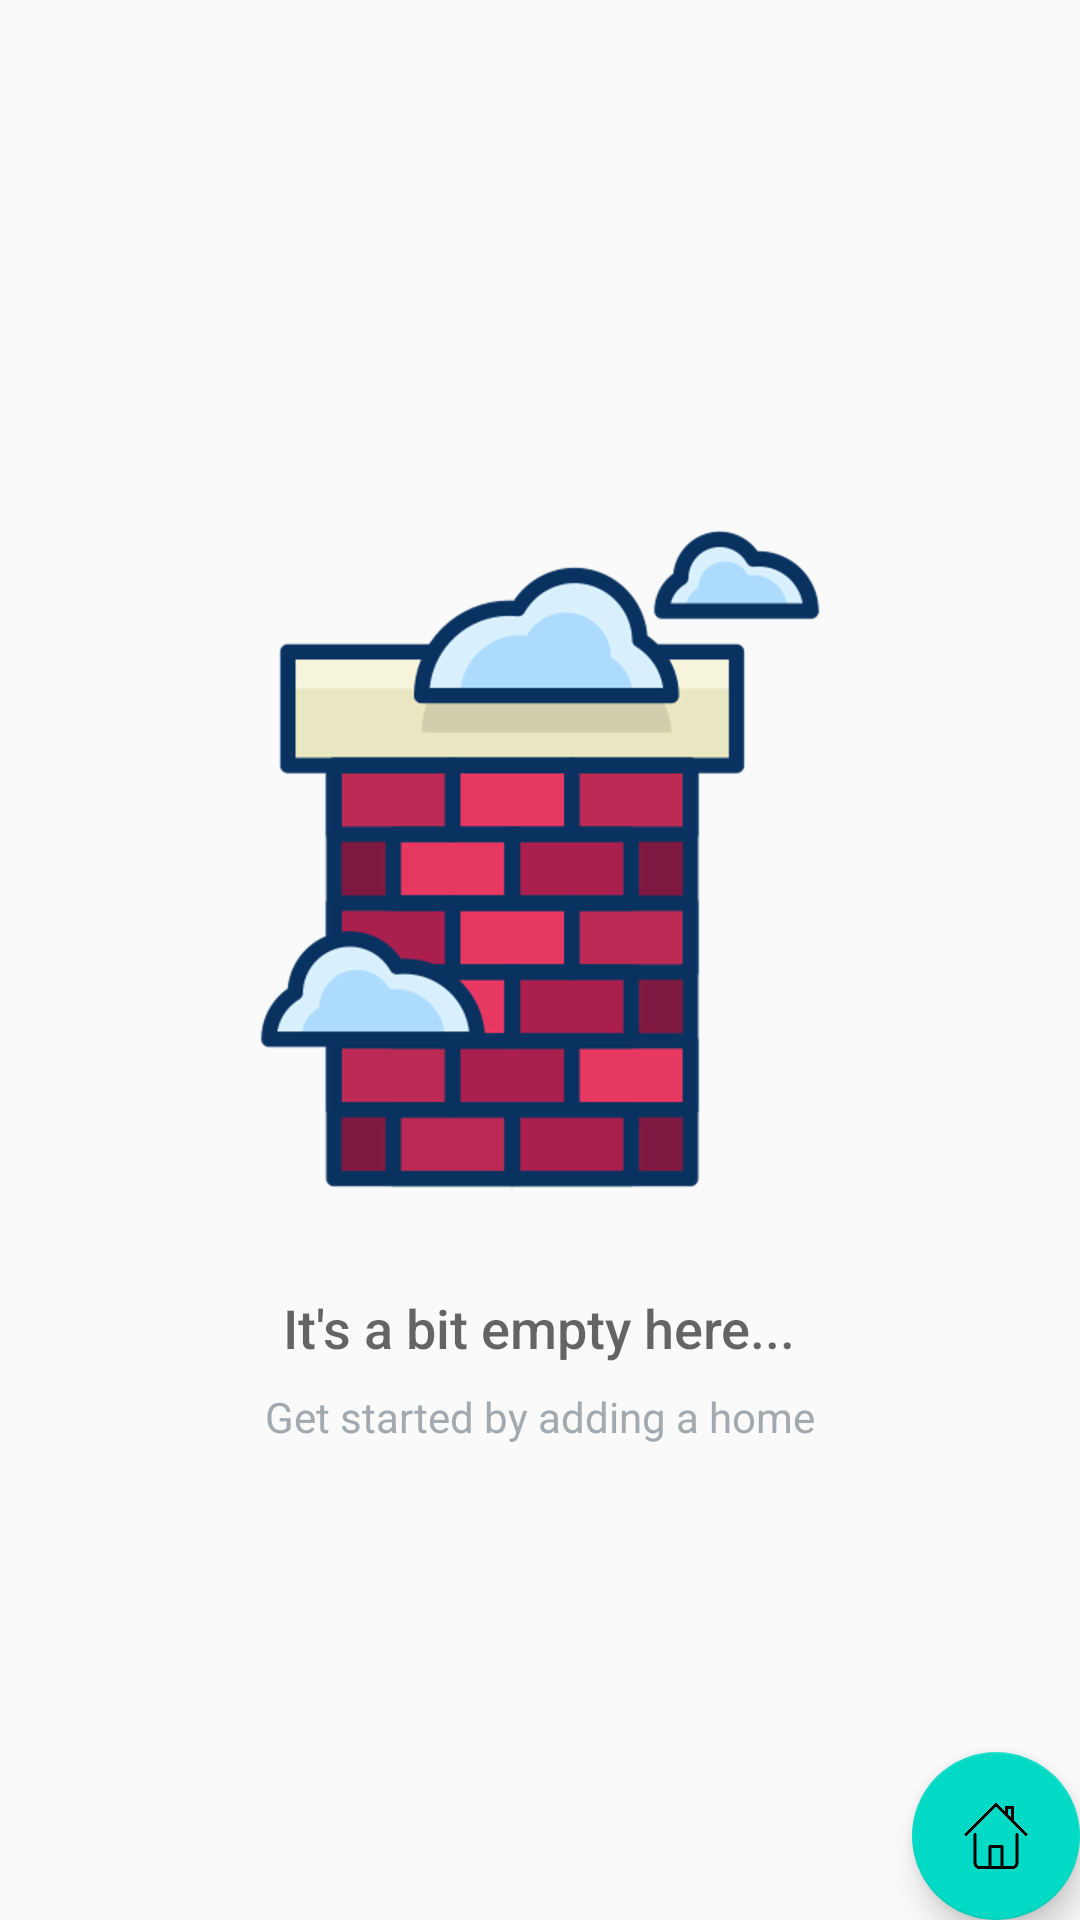

Layout XML and referenced resources for this Android screen:
<!-- AndroidManifest.xml: application theme AppTheme -->
<!-- res/layout/activity_catalog.xml -->
<?xml version="1.0" encoding="utf-8"?>
<RelativeLayout
    xmlns:android="http://schemas.android.com/apk/res/android"
    xmlns:tools="http://schemas.android.com/tools"
    android:layout_width="match_parent"
    android:layout_height="match_parent"
    tools:context=".CatalogActivity">

    <ListView
        android:id="@+id/list"
        android:layout_width="match_parent"
        android:layout_height="match_parent"/>

    
    <RelativeLayout
        android:id="@+id/empty_view"
        android:layout_width="wrap_content"
        android:layout_height="wrap_content"
        android:layout_centerInParent="true">

        <ImageView
            android:id="@+id/empty_shelter_image"
            android:layout_width="wrap_content"
            android:layout_height="wrap_content"
            android:layout_centerHorizontal="true"
            android:src="@drawable/ic_empty_shelter"/>

        <TextView
            android:id="@+id/empty_title_text"
            android:layout_width="wrap_content"
            android:layout_height="wrap_content"
            android:layout_below="@+id/empty_shelter_image"
            android:layout_centerHorizontal="true"
            android:fontFamily="sans-serif-medium"
            android:paddingTop="16dp"
            android:text="@string/empty_view_title_text"
            android:textAppearance="?android:textAppearanceMedium"/>

        <TextView
            android:id="@+id/empty_subtitle_text"
            android:layout_width="wrap_content"
            android:layout_height="wrap_content"
            android:layout_below="@+id/empty_title_text"
            android:layout_centerHorizontal="true"
            android:fontFamily="sans-serif"
            android:paddingTop="8dp"
            android:text="@string/empty_view_subtitle_text"
            android:textAppearance="?android:textAppearanceSmall"
            android:textColor="#A2AAB0"/>
    </RelativeLayout>

    <android.support.design.widget.FloatingActionButton
        android:id="@+id/fab"
        android:layout_width="wrap_content"
        android:layout_height="wrap_content"
        android:layout_alignParentBottom="true"
        android:layout_alignParentRight="true"
        android:layout_margin="@dimen/fab_margin"
        android:src="@drawable/ic_add_home"/>
</RelativeLayout>
<!-- resources referenced by this layout -->
<resources>
  <!-- drawable ic_add_home: png bitmap (drawable-hdpi, 5524 bytes) -->
  <!-- drawable ic_empty_shelter: png bitmap (drawable-hdpi, 19464 bytes) -->
  <string name="empty_view_subtitle_text">Get started by adding a home</string>
  <string name="empty_view_title_text">It\'s a bit empty here...</string>
  <style name="AppTheme" parent="Theme.AppCompat.Light.DarkActionBar">
          <item name="colorPrimary">@color/colorPrimary</item>
          <item name="colorPrimaryDark">@color/colorPrimaryDark</item>
          <item name="colorAccent">@color/colorAccent</item>
      </style>
  <!-- not gathered from this repository: default colours our renderer supplied (Android Studio template values) -->
  <color name="colorPrimary">#FF6200EE</color>
  <color name="colorPrimaryDark">#FF3700B3</color>
  <color name="colorAccent">#FF03DAC5</color>
</resources>
